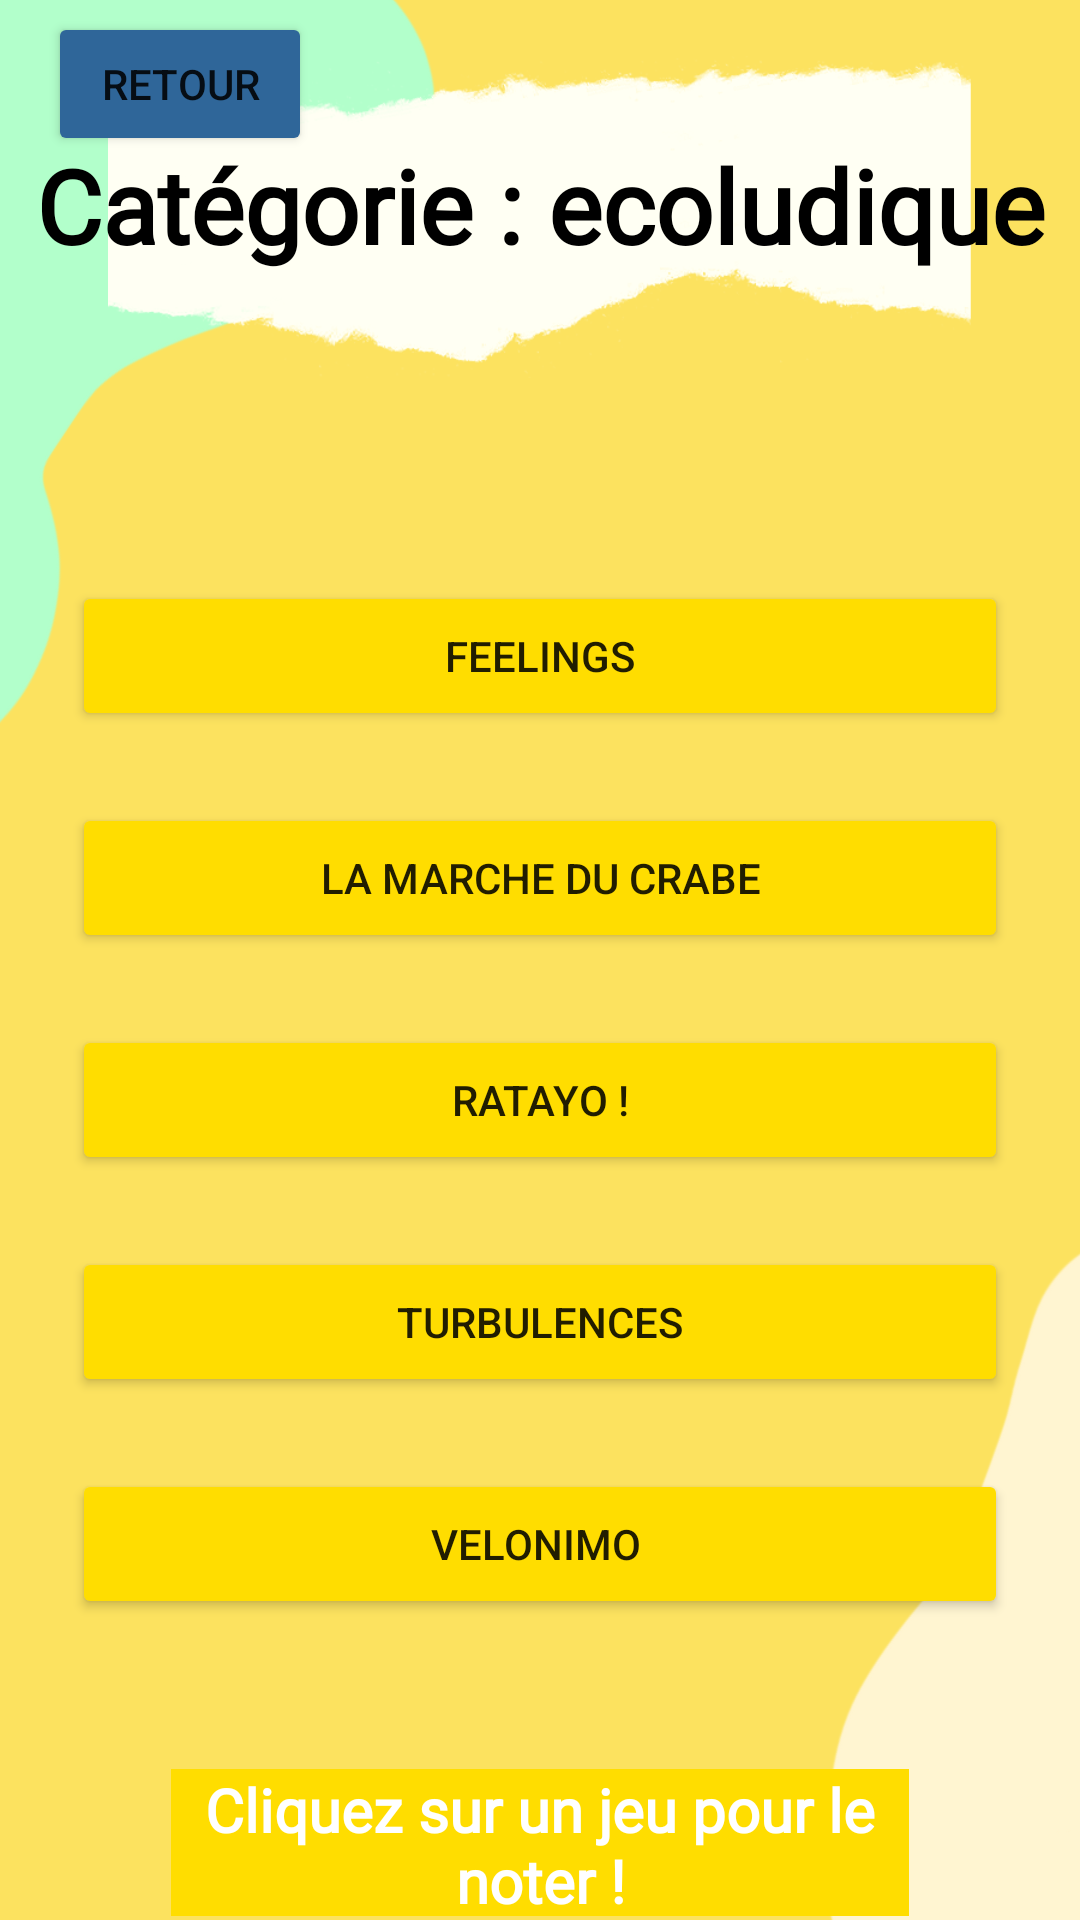

The Android layout XML behind this screen, and the referenced resources:
<!-- AndroidManifest.xml: application theme Theme.LuddiagAPPLI -->
<!-- res/layout/activity_editeur_cat_ecoludique.xml -->
<?xml version="1.0" encoding="utf-8"?>
<androidx.constraintlayout.widget.ConstraintLayout xmlns:android="http://schemas.android.com/apk/res/android"
    xmlns:app="http://schemas.android.com/apk/res-auto"
    xmlns:tools="http://schemas.android.com/tools"
    android:layout_width="match_parent"
    android:layout_height="match_parent"
    tools:context=".View.editeur_cat_ecoludique">

    <androidx.constraintlayout.widget.ConstraintLayout
        android:layout_width="match_parent"
        android:layout_height="match_parent"
        tools:context=".View.editeur_cat_divertissement"/>

    <androidx.constraintlayout.widget.ConstraintLayout
        android:layout_width="match_parent"
        android:layout_height="match_parent"
        android:background="@drawable/fondavecblanc"
        tools:context=".View.EditeurCatEnfant">

        <TextView
            android:id="@+id/connexion6"
            android:layout_width="246dp"
            android:layout_height="49dp"
            android:layout_marginTop="50dp"
            android:background="@color/rose"
            android:fontFamily="@font/alike"
            android:text="Cliquez sur un jeu pour le noter !"
            android:textAlignment="center"
            android:textColor="@color/white"
            android:textSize="20sp"
            android:textStyle="bold"
            app:layout_constraintEnd_toEndOf="parent"
            app:layout_constraintStart_toStartOf="parent"
            app:layout_constraintTop_toBottomOf="@+id/button15" />

        <TextView
            android:id="@+id/connexion5"
            android:layout_width="0dp"
            android:layout_height="48dp"
            android:fontFamily="@font/alike"
            android:text="Catégorie : ecoludique"
            android:textAlignment="center"
            android:textColor="@color/black"
            android:textSize="34sp"
            android:textStyle="bold"
            app:layout_constraintBottom_toBottomOf="parent"
            app:layout_constraintEnd_toEndOf="parent"
            app:layout_constraintHorizontal_bias="0.497"
            app:layout_constraintStart_toStartOf="parent"
            app:layout_constraintTop_toTopOf="parent"
            app:layout_constraintVertical_bias="0.077" />


        <Button
            android:id="@+id/buttonPanel1"
            android:layout_width="0dp"
            android:layout_height="50dp"
            android:layout_marginStart="24dp"
            android:layout_marginTop="100dp"
            android:layout_marginEnd="24dp"
            android:backgroundTint="@color/rose"
            android:text="FEELINGS"
            app:layout_constraintEnd_toEndOf="parent"
            app:layout_constraintStart_toStartOf="parent"
            app:layout_constraintTop_toBottomOf="@+id/connexion5" />

        <Button
            android:id="@+id/button12"
            android:layout_width="0dp"
            android:layout_height="50dp"
            android:layout_marginStart="24dp"
            android:layout_marginTop="24dp"
            android:layout_marginEnd="24dp"
            android:backgroundTint="@color/rose"
            android:text="LA MARCHE DU CRABE"
            app:layout_constraintEnd_toEndOf="parent"
            app:layout_constraintStart_toStartOf="parent"
            app:layout_constraintTop_toBottomOf="@+id/buttonPanel1" />

        <Button
            android:id="@+id/button13"
            android:layout_width="0dp"
            android:layout_height="50dp"
            android:layout_marginStart="24dp"
            android:layout_marginTop="24dp"
            android:layout_marginEnd="24dp"
            android:backgroundTint="@color/rose"
            android:text="RATAYO !"
            app:layout_constraintEnd_toEndOf="parent"
            app:layout_constraintStart_toStartOf="parent"
            app:layout_constraintTop_toBottomOf="@+id/button12" />

        <Button
            android:id="@+id/button14"
            android:layout_width="0dp"
            android:layout_height="50dp"
            android:layout_marginStart="24dp"
            android:layout_marginTop="24dp"
            android:layout_marginEnd="24dp"
            android:backgroundTint="@color/rose"
            android:text="TURBULENCES"
            app:layout_constraintEnd_toEndOf="parent"
            app:layout_constraintStart_toStartOf="parent"
            app:layout_constraintTop_toBottomOf="@+id/button13" />

        <Button
            android:id="@+id/button15"
            android:layout_width="0dp"
            android:layout_height="50dp"
            android:layout_marginStart="24dp"
            android:layout_marginTop="24dp"
            android:layout_marginEnd="24dp"
            android:backgroundTint="@color/rose"
            android:text="VELONIMO "
            app:layout_constraintEnd_toEndOf="parent"
            app:layout_constraintStart_toStartOf="parent"
            app:layout_constraintTop_toBottomOf="@+id/button14" />
    </androidx.constraintlayout.widget.ConstraintLayout>


    <Button
        android:id="@+id/boutonArriere3"
        android:layout_width="0dp"
        android:layout_height="wrap_content"
        android:layout_marginStart="16dp"
        android:layout_marginTop="4dp"
        android:clickable="true"
        android:contentDescription="retour"
        android:text="Retour"
        app:backgroundTint="@color/bluedark"
        app:icon="@drawable/ic_return"
        app:layout_constraintStart_toStartOf="parent"
        app:layout_constraintTop_toTopOf="parent"
        app:srcCompat="@android:drawable/ic_menu_revert" />
</androidx.constraintlayout.widget.ConstraintLayout>
<!-- resources referenced by this layout -->
<resources>
  <color name="black">#FF000000</color>
  <color name="bluedark">#2F6699</color>
  <color name="rose">#ffdd00</color>
  <color name="white">#FFFFFFFF</color>
  <!-- drawable fondavecblanc: png bitmap (drawable, 78796 bytes) -->
  <style name="Theme.LuddiagAPPLI" parent="Theme.MaterialComponents.DayNight.NoActionBar">
          
          <item name="colorPrimary">@color/purple_500</item>
          <item name="colorPrimaryVariant">@color/purple_700</item>
          <item name="colorOnPrimary">@color/white</item>
          
          <item name="colorSecondary">@color/teal_200</item>
          <item name="colorSecondaryVariant">@color/teal_700</item>
          <item name="colorOnSecondary">@color/black</item>
          
          <item name="android:statusBarColor" tools:targetApi="l">?attr/colorPrimaryVariant</item>
          
      </style>
  <color name="purple_500">#FF6200EE</color>
  <color name="purple_700">#FF3700B3</color>
  <color name="teal_200">#FF03DAC5</color>
  <color name="teal_700">#FF018786</color>
</resources>
